4-way image classification set "fp2" from GitHub (KeshavRathii/Tomato-leaf-disease-detection-using-ViT); label vocabulary: tomato brown spots, tomato blight leaf, tomato healthy, tomato leaf yellow virus.

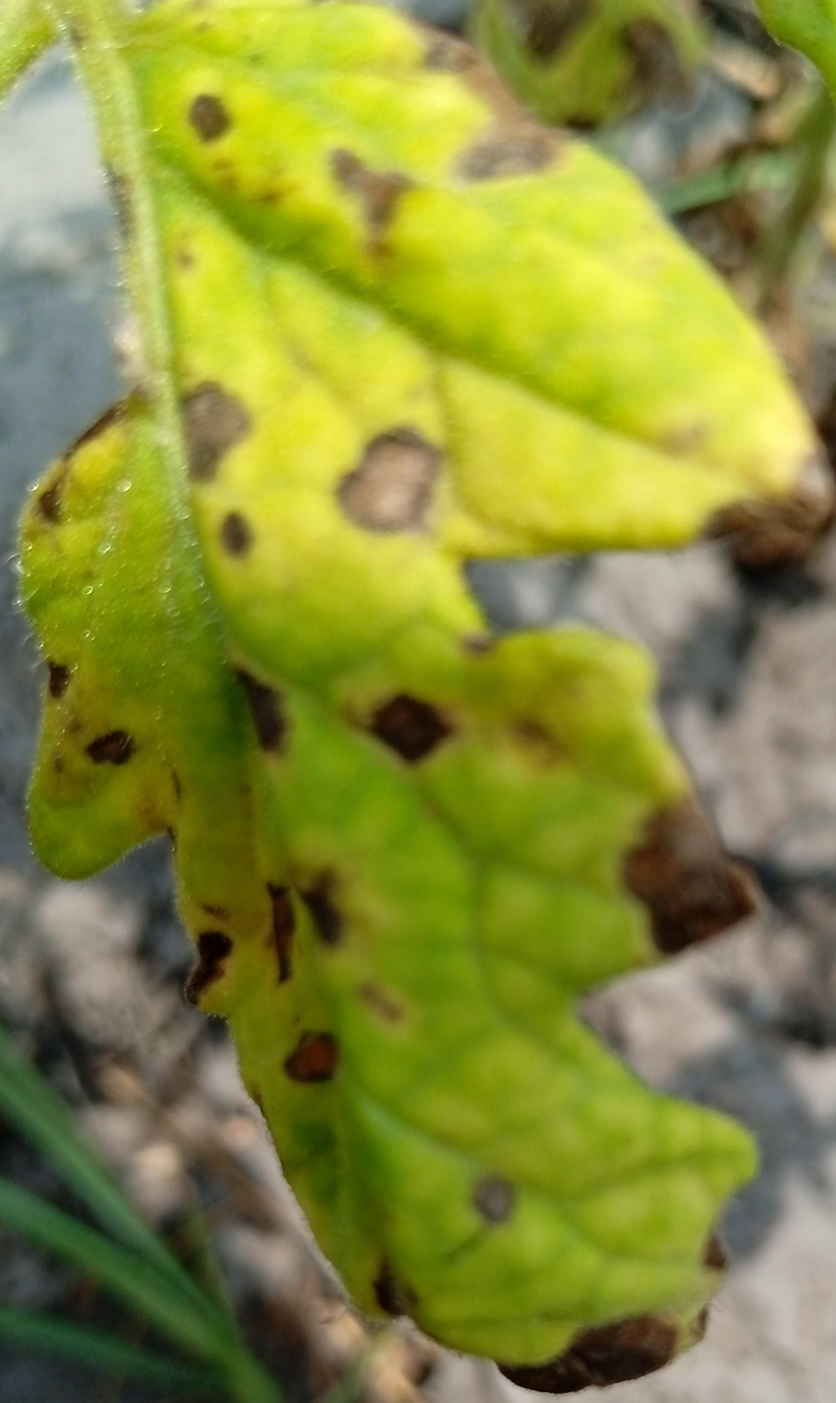
Label: tomato brown spots

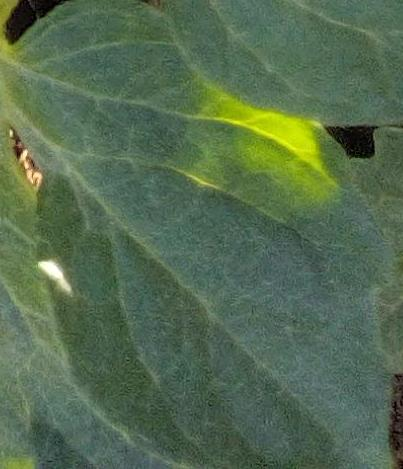
Label: tomato healthy

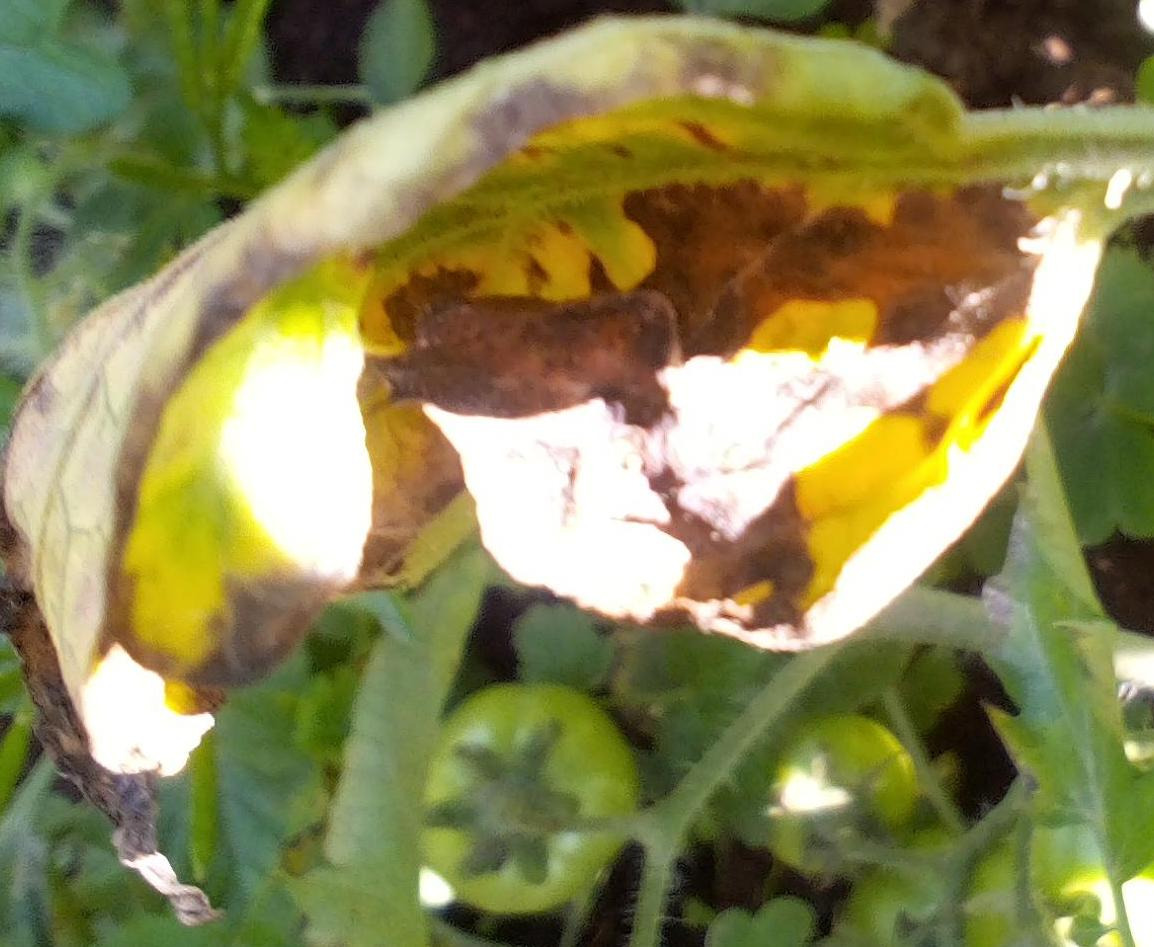
Label: tomato blight leaf

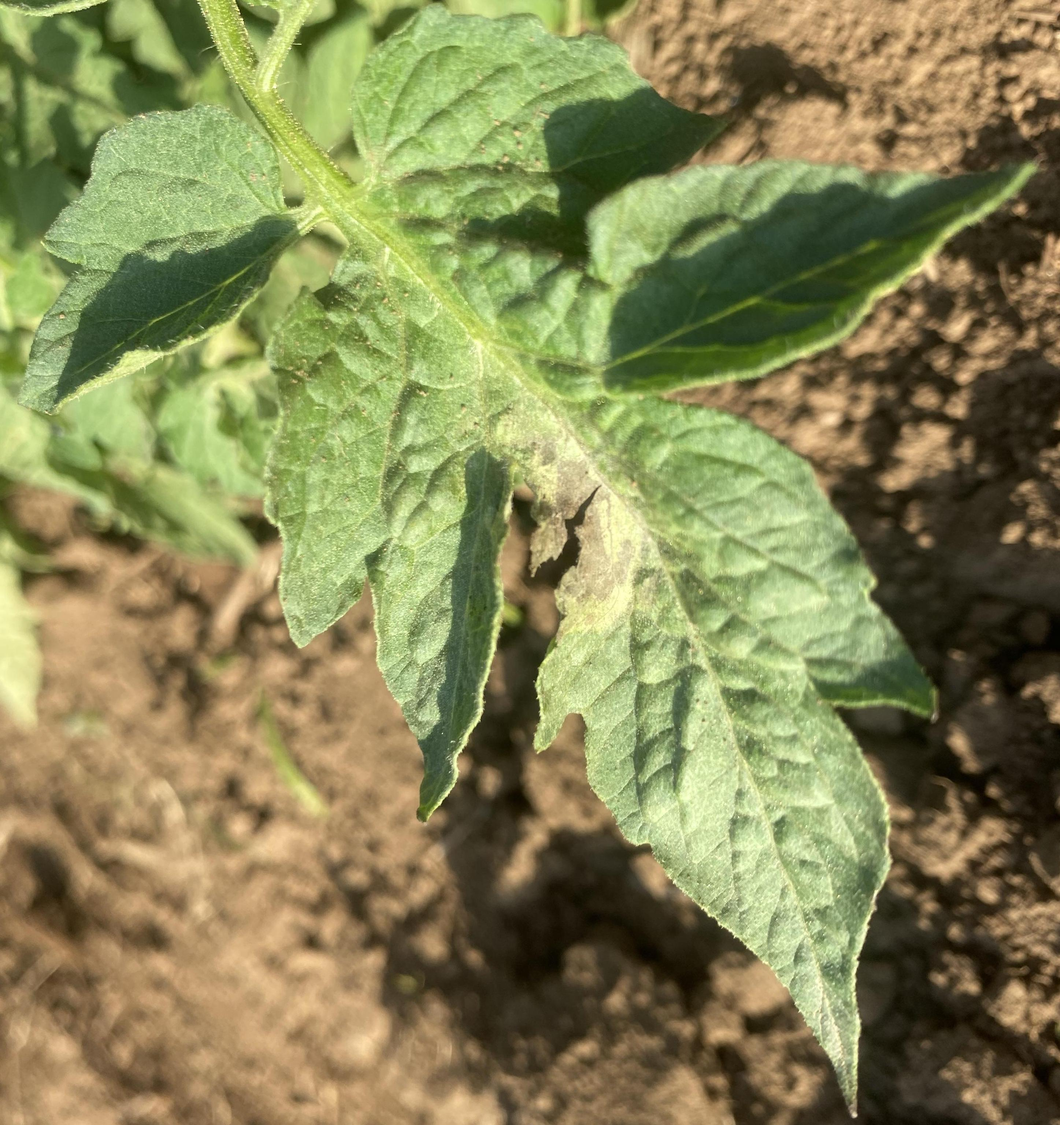
Label: tomato blight leaf

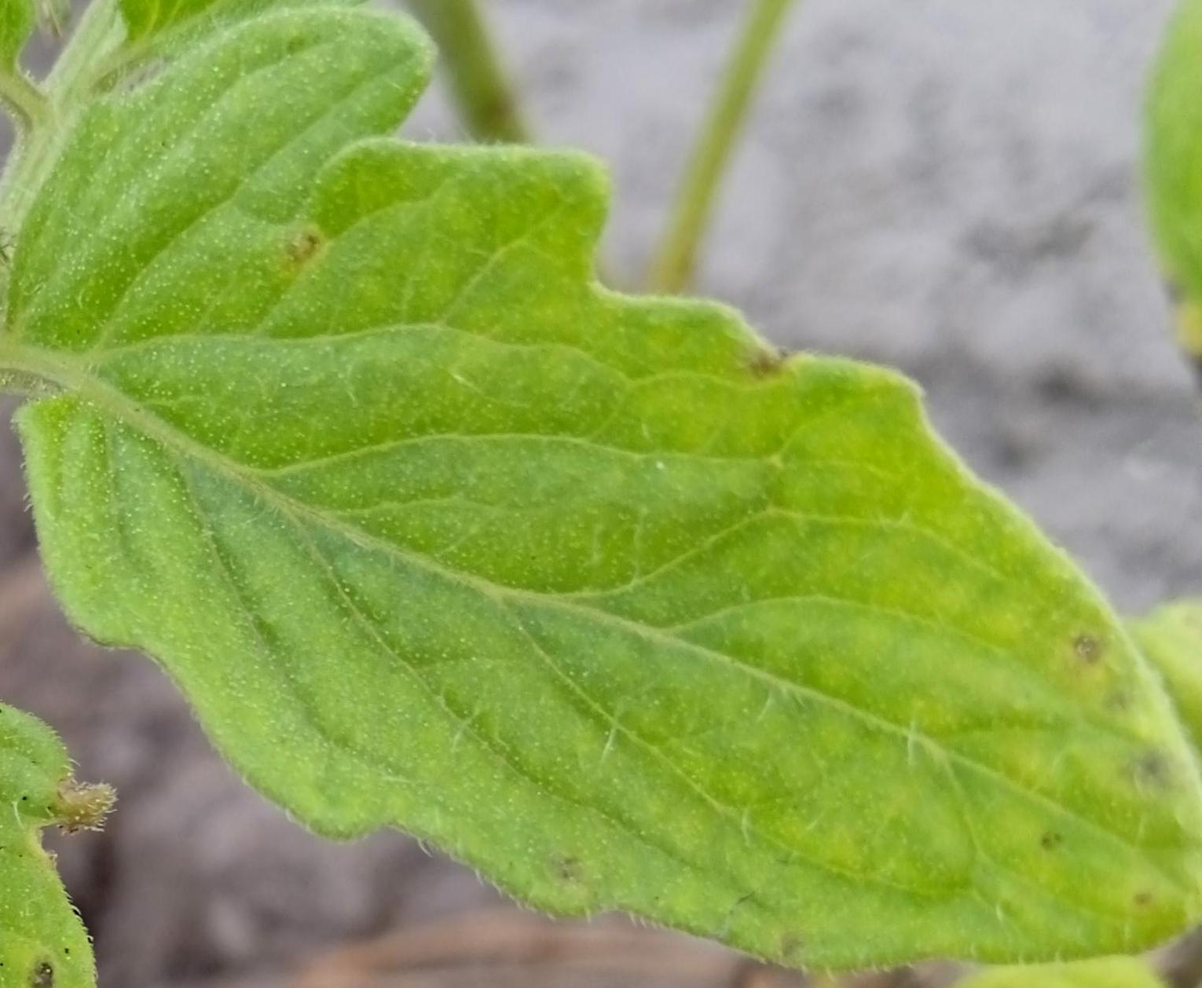
Label: tomato brown spots

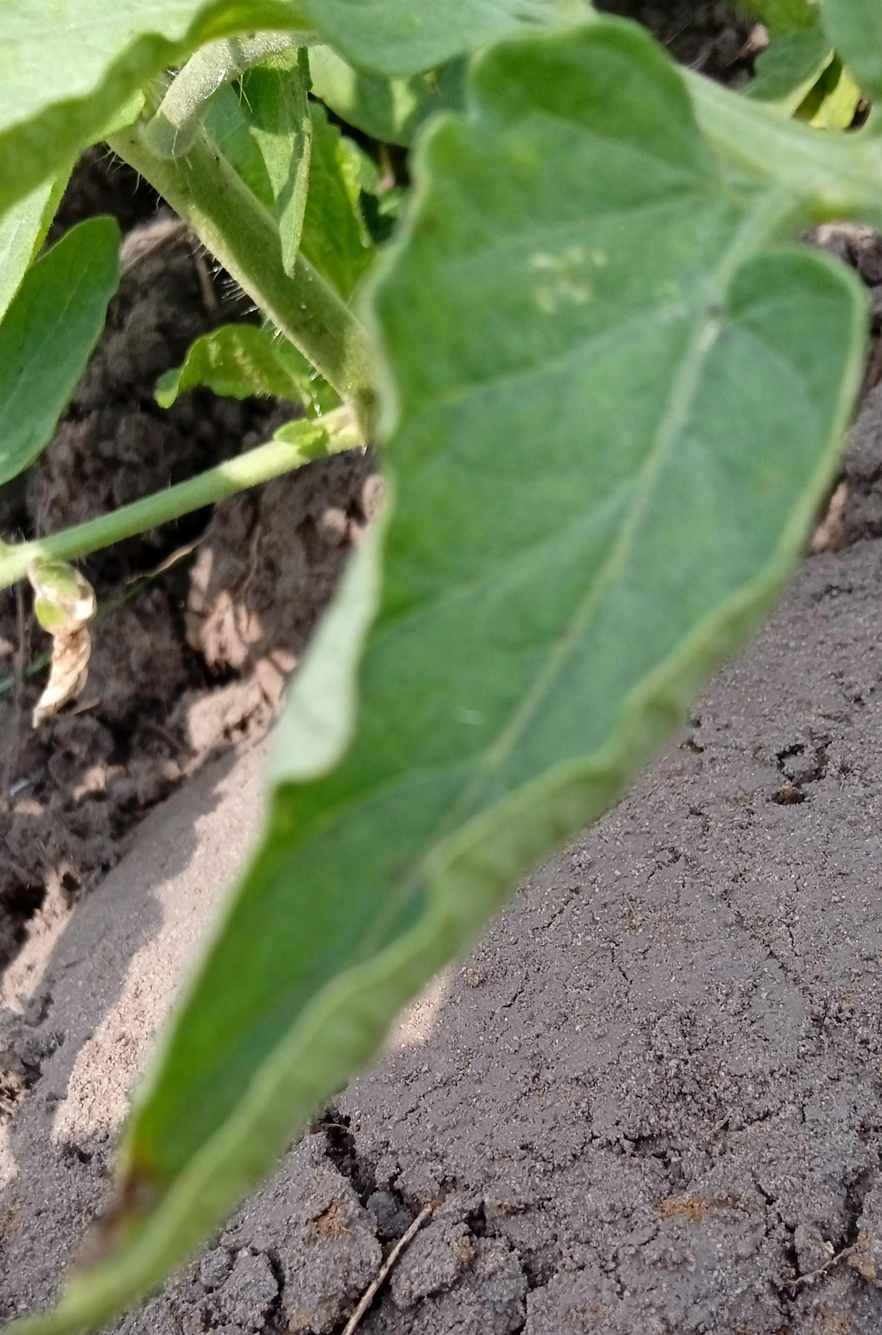
Label: tomato leaf yellow virus
